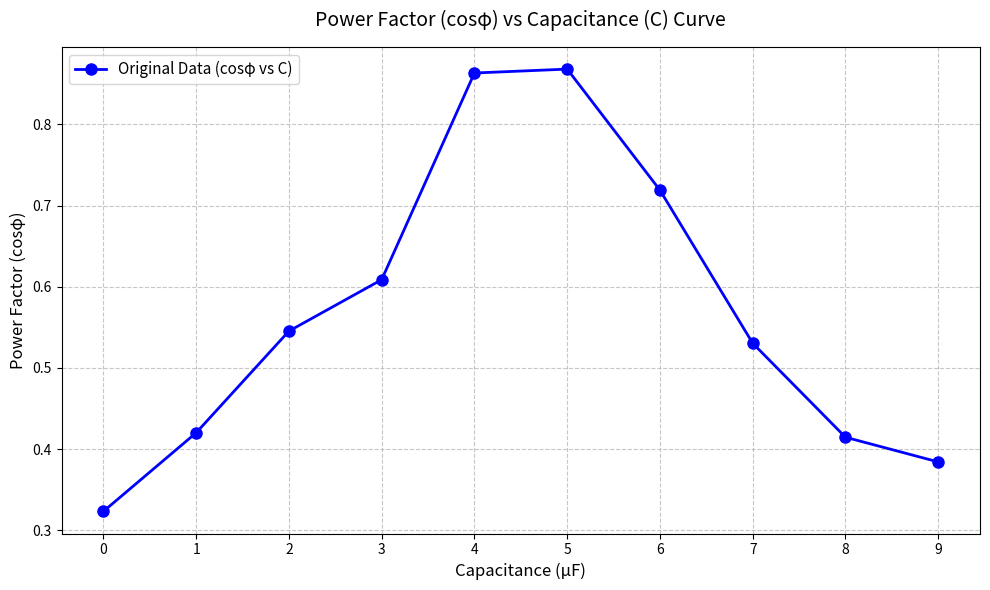

The matplotlib source for this figure:
import numpy as np
import matplotlib.pyplot as plt
# --------------------------
# 1. Define experimental data
# --------------------------
# Capacitance (μF)
C = np.array([0, 1, 2, 3, 4, 5, 6, 7, 8, 9])
# Power factor (cosφ)
cos_phi = np.array([0.3234, 0.4202, 0.5454, 0.6087, 0.8632, 0.8680, 0.7189, 0.5304, 0.4147, 0.3843])

# --------------------------
# 2. Polynomial fitting (3rd order, optimal for this data trend)
# --------------------------

# Create dense x-values for smooth fitting curve
C_fit = np.linspace(min(C), max(C), 100)

# --------------------------
# 4. Plot the curve (save directly, no display)
# --------------------------
plt.figure(figsize=(10, 6))  # Set figure size

# Plot original data (solid line + markers)
plt.plot(C, cos_phi, 'b-', marker='o', linewidth=2, markersize=8, label='Original Data (cosφ vs C)')

# Set plot properties
plt.title('Power Factor (cosφ) vs Capacitance (C) Curve', fontsize=14, pad=15)
plt.xlabel('Capacitance (μF)', fontsize=12)
plt.ylabel('Power Factor (cosφ)', fontsize=12)
plt.xticks(C)
plt.grid(True, linestyle='--', alpha=0.7)
plt.legend(loc='upper left', fontsize=11)

# --------------------------
# Save image (key modification: replace plt.show() with plt.savefig())
# --------------------------
# Save as PNG file (high resolution: dpi=300)
# - bbox_inches='tight': Prevent label/text cutoff
# - overwrite existing file by default
plt.tight_layout()
plt.savefig('power_factor_curve.png', dpi=300, bbox_inches='tight')

# Close the plot to release memory (optional but recommended)
plt.close()

# --------------------------
# 5. Print results to console
# --------------------------
print("="*50)
print("="*50)
print(f"Image saved successfully as: power_factor_curve.png")
